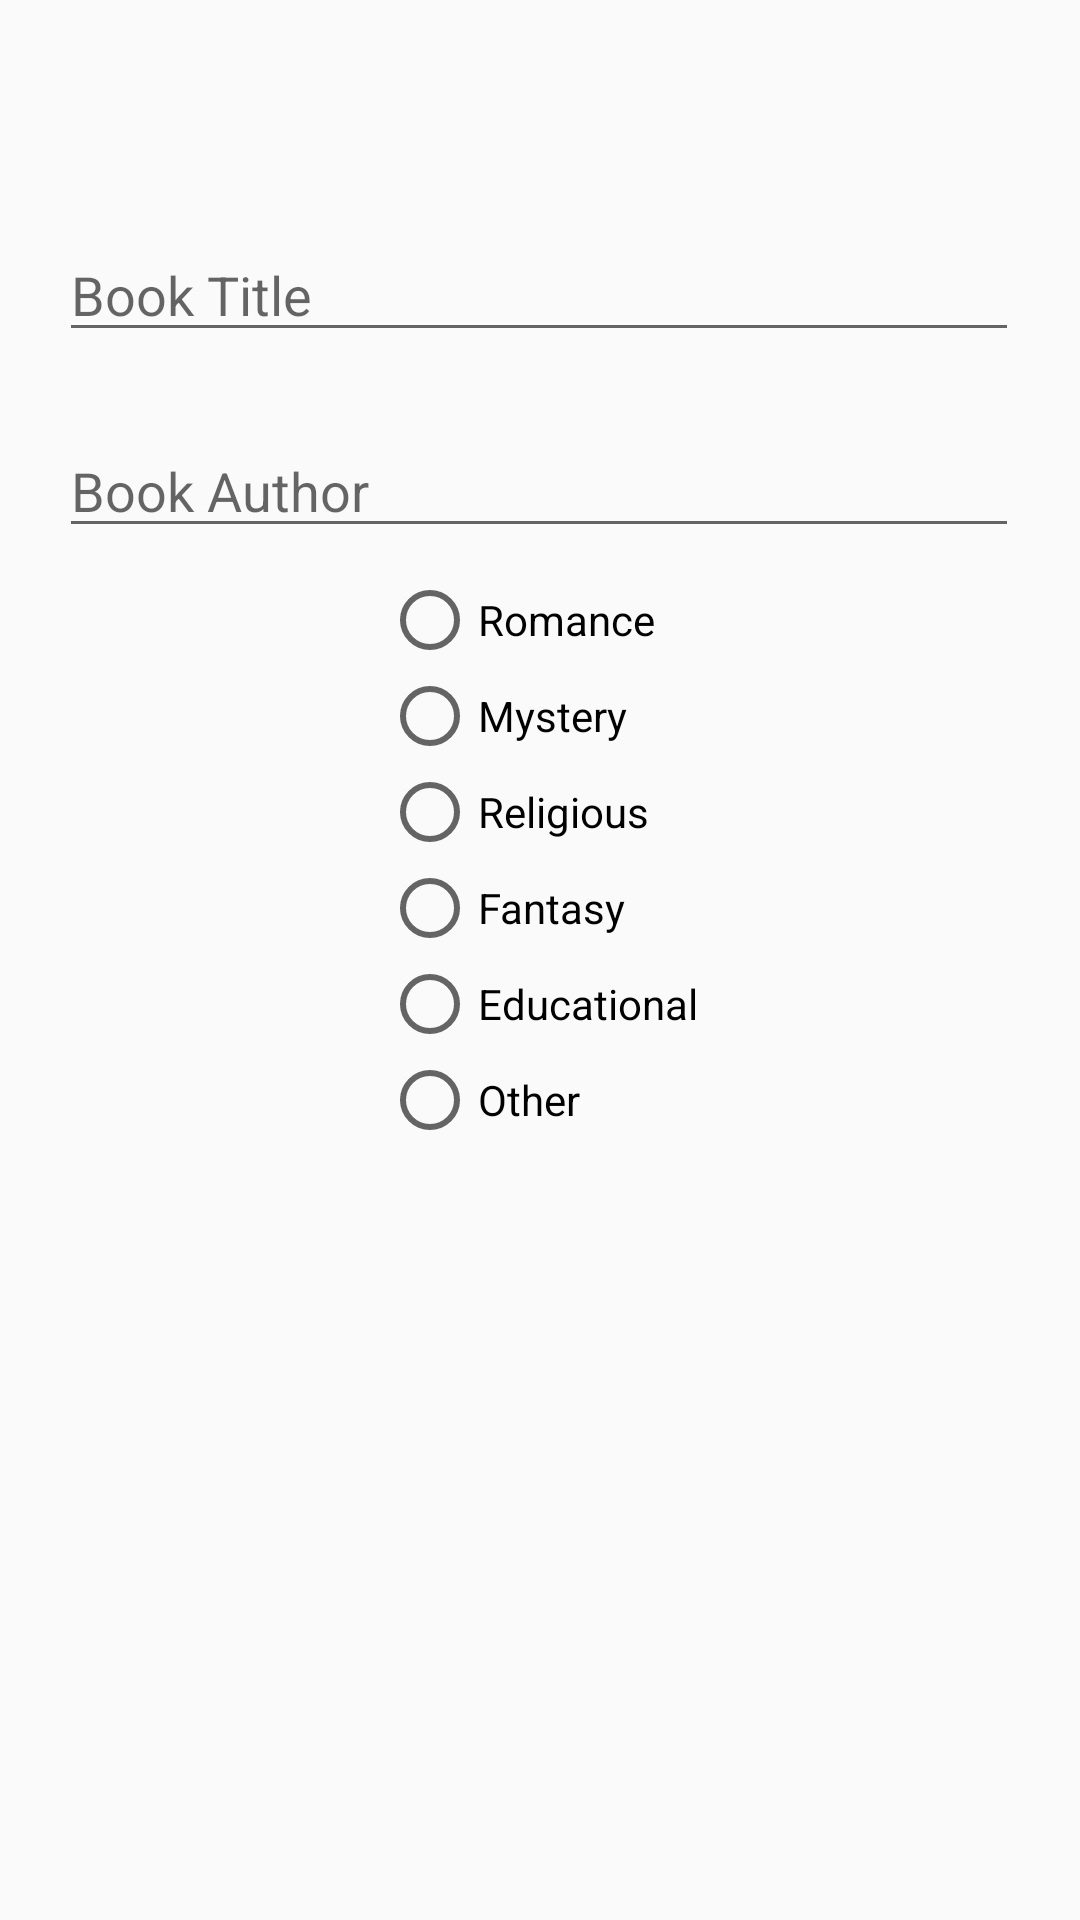

This screen was rendered from an Android layout file. Write that file and the resources it references.
<!-- AndroidManifest.xml: application theme AppTheme -->
<!-- res/layout/activity_add_book_activty.xml -->
<?xml version="1.0" encoding="utf-8"?>
<android.support.constraint.ConstraintLayout
    xmlns:android="http://schemas.android.com/apk/res/android"
    xmlns:app="http://schemas.android.com/apk/res-auto"
    xmlns:tools="http://schemas.android.com/tools"
    android:id="@+id/coordinatorLayout"
    android:layout_width="match_parent"
    android:layout_height="match_parent">

    <EditText
        android:id="@+id/book_name_et"
        android:layout_width="320dp"
        android:layout_height="wrap_content"
        android:layout_gravity="center"
        android:layout_marginStart="8dp"
        android:layout_marginTop="76dp"
        android:layout_marginEnd="8dp"
        android:hint="@string/book_title"
        app:layout_constraintEnd_toEndOf="parent"
        app:layout_constraintHorizontal_bias="0.493"
        app:layout_constraintStart_toStartOf="parent"
        app:layout_constraintTop_toTopOf="parent" />

    <EditText
        android:id="@+id/book_author_et"
        android:layout_width="320dp"
        android:layout_height="wrap_content"
        android:layout_gravity="center"
        android:layout_marginStart="8dp"
        android:layout_marginTop="24dp"
        android:layout_marginEnd="8dp"
        android:hint="@string/book_author"
        app:layout_constraintEnd_toEndOf="parent"
        app:layout_constraintHorizontal_bias="0.493"
        app:layout_constraintStart_toStartOf="parent"
        app:layout_constraintTop_toBottomOf="@+id/book_name_et" />

    <RadioGroup
        android:id="@+id/myRadioGroup"
        android:layout_width="wrap_content"
        android:layout_height="wrap_content"
        android:layout_marginStart="8dp"
        android:layout_marginTop="8dp"
        android:layout_marginEnd="8dp"
        android:checkedButton="@+id/myRadioGroup"
        app:layout_constraintEnd_toEndOf="parent"
        app:layout_constraintStart_toStartOf="parent"
        app:layout_constraintTop_toBottomOf="@+id/book_author_et">

        <RadioButton
            android:id="@+id/romance"
            android:layout_width="wrap_content"
            android:layout_height="wrap_content"
            android:text="Romance" />

        <RadioButton
            android:id="@+id/mistery"
            android:layout_width="wrap_content"
            android:layout_height="wrap_content"
            android:text="Mystery" />

        <RadioButton
            android:id="@+id/religious"
            android:layout_width="wrap_content"
            android:layout_height="wrap_content"
            android:text="Religious"/>

        <RadioButton
            android:id="@+id/fantasy"
            android:layout_width="wrap_content"
            android:layout_height="wrap_content"
            android:text="Fantasy" />

        <RadioButton
            android:id="@+id/educational"
            android:layout_width="wrap_content"
            android:layout_height="wrap_content"
            android:text="Educational" />

        <RadioButton
            android:id="@+id/other"
            android:layout_width="wrap_content"
            android:layout_height="wrap_content"
            android:text="Other" />





    </RadioGroup>




</android.support.constraint.ConstraintLayout>
<!-- resources referenced by this layout -->
<resources>
  <string name="book_author">Book Author</string>
  <string name="book_title">Book Title</string>
  <style name="AppTheme" parent="Theme.AppCompat.Light.DarkActionBar">
          
          <item name="colorPrimary">@color/dark_grey</item>
          <item name="colorPrimaryDark">@color/light_grey</item>
          <item name="colorAccent">@color/light_grey</item>
      </style>
  <color name="dark_grey">#333333</color>
  <color name="light_grey">#ebebe0</color>
</resources>
